Labelled photos from "combined_data", an image-classification folder in CalvinTChi/CS280_Project. The possible labels are: cancer, not cancer.

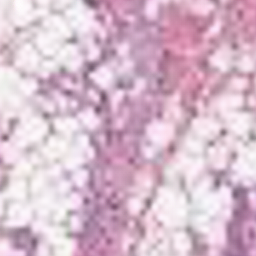
Label: not cancer

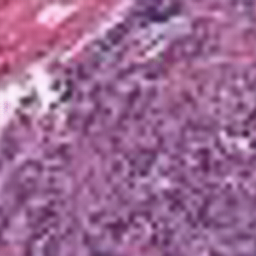
Label: cancer

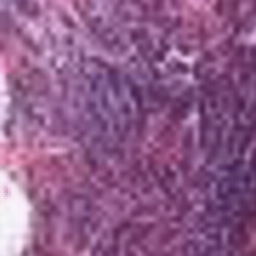
Label: cancer

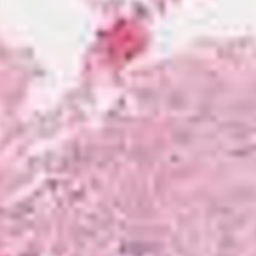
Label: not cancer

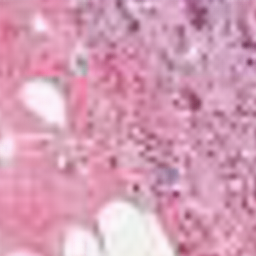
Label: not cancer

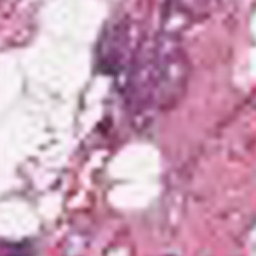
Label: cancer
